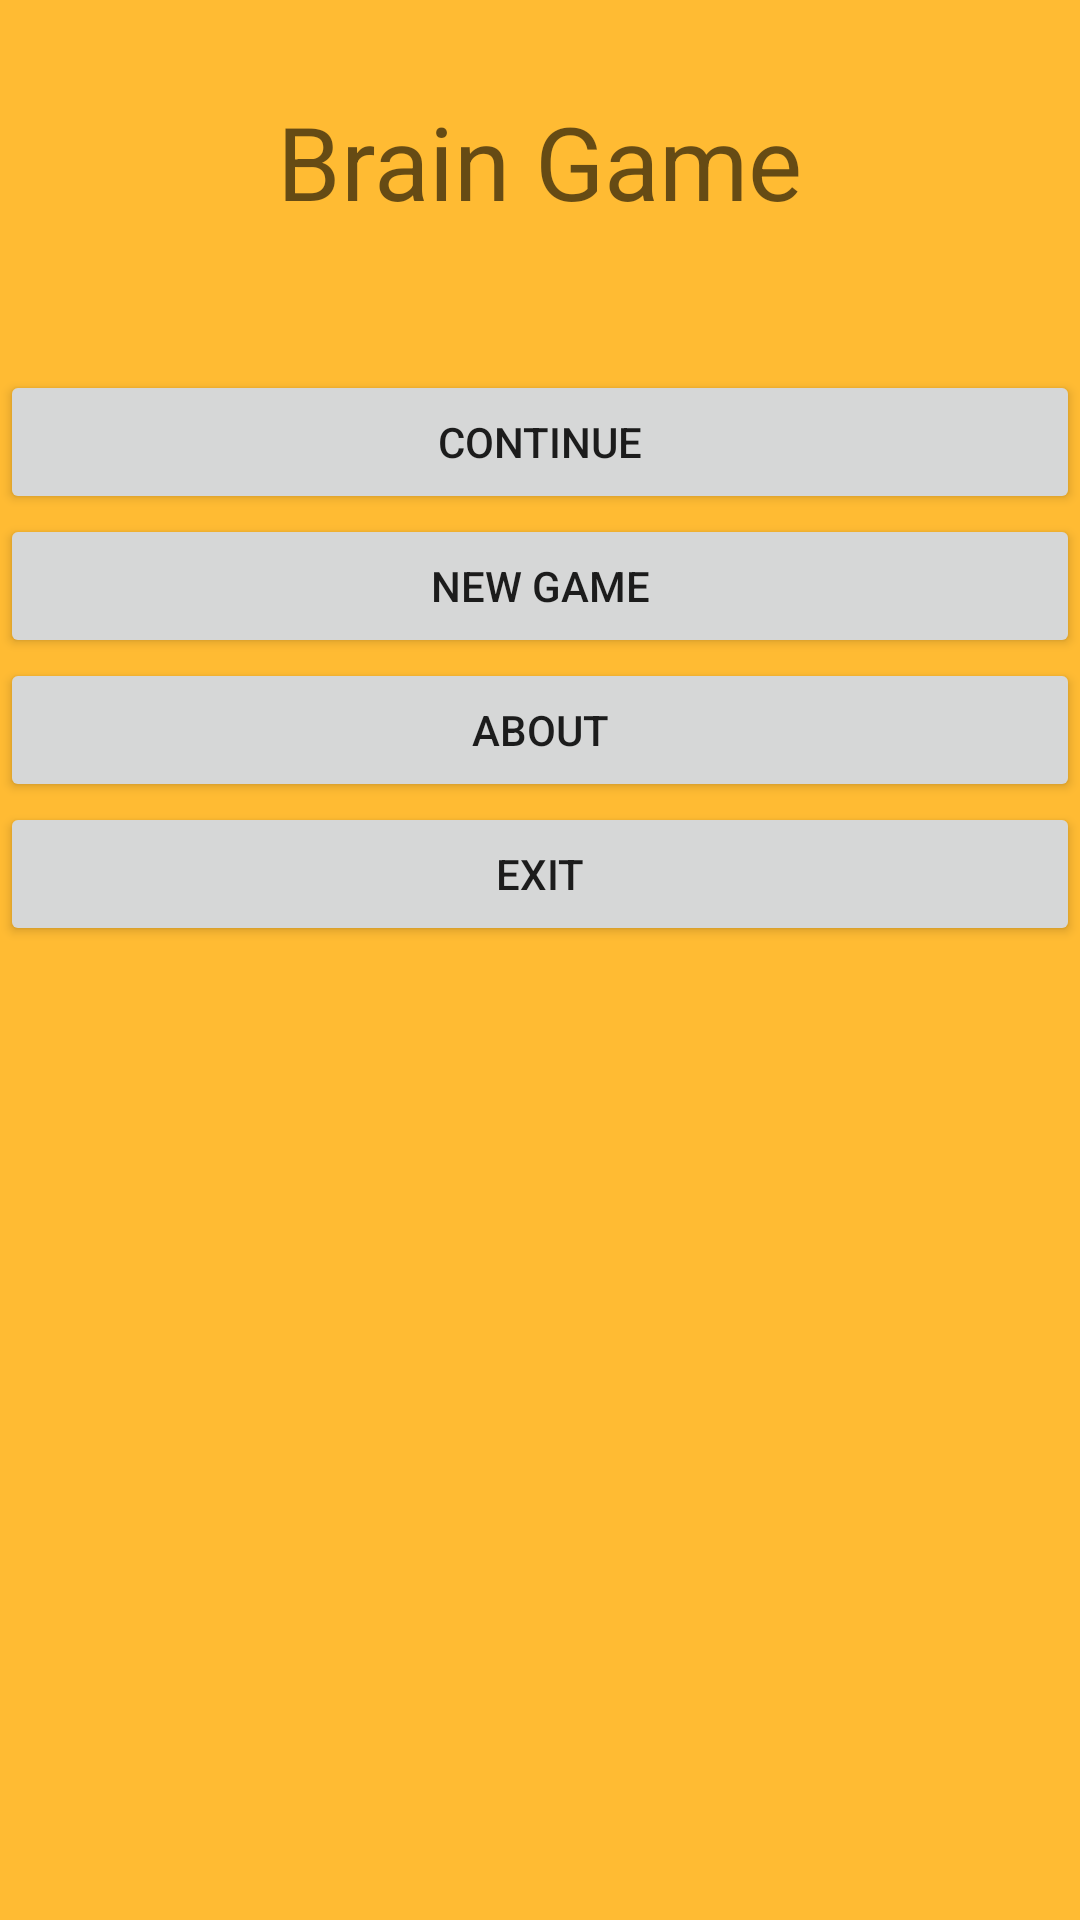

This screen was rendered from an Android layout file. Write that file and the resources it references.
<!-- AndroidManifest.xml: application theme AppTheme -->
<!-- res/layout/activity_main.xml -->
<?xml version="1.0" encoding="utf-8"?>
<RelativeLayout xmlns:android="http://schemas.android.com/apk/res/android"
    android:orientation="vertical"
    android:layout_height="match_parent"
    android:layout_width="wrap_content"
    android:background="@android:color/holo_orange_light">

    <Button
        android:text="Exit"
        android:layout_width="wrap_content"
        android:layout_height="wrap_content"
        android:id="@+id/Exit"
        android:onClick="exit"
        android:layout_below="@+id/About"
        android:layout_alignStart="@+id/NewGame"
        android:layout_alignEnd="@+id/NewGame" />

    <Button
        android:text="About"
        android:layout_width="match_parent"
        android:layout_height="wrap_content"
        android:id="@+id/About"
        android:layout_below="@+id/NewGame"
        android:layout_alignParentStart="true"
        android:onClick="about" />

    <TextView
        android:text="Brain Game"
        android:layout_width="wrap_content"
        android:layout_height="wrap_content"
        android:id="@+id/braingame"
        android:textAppearance="@style/TextAppearance.AppCompat.Display1"
        android:layout_marginTop="31dp"
        android:layout_alignParentTop="true"
        android:layout_centerHorizontal="true" />

    <Button
        android:text="Continue"
        android:layout_width="match_parent"
        android:layout_height="wrap_content"
        android:id="@+id/Continue"
        android:onClick="change"
        android:layout_below="@+id/braingame"
        android:layout_alignParentStart="true"
        android:layout_marginTop="47dp" />

    <Button
        android:text="New Game"
        android:layout_width="match_parent"
        android:layout_height="wrap_content"
        android:id="@+id/NewGame"
        android:layout_below="@+id/Continue"
        android:layout_alignParentStart="true"
        android:onClick="newgame" />
</RelativeLayout>
<!-- resources referenced by this layout -->
<resources>
  <style name="AppTheme" parent="Theme.AppCompat.Light.DarkActionBar">
          
          <item name="colorPrimary">@color/colorPrimary</item>
          <item name="colorPrimaryDark">@color/colorPrimaryDark</item>
          <item name="colorAccent">@color/colorAccent</item>
      </style>
  <!-- not gathered from this repository: default colours our renderer supplied (Android Studio template values) -->
  <color name="colorPrimary">#FF6200EE</color>
  <color name="colorPrimaryDark">#FF3700B3</color>
  <color name="colorAccent">#FF03DAC5</color>
</resources>
